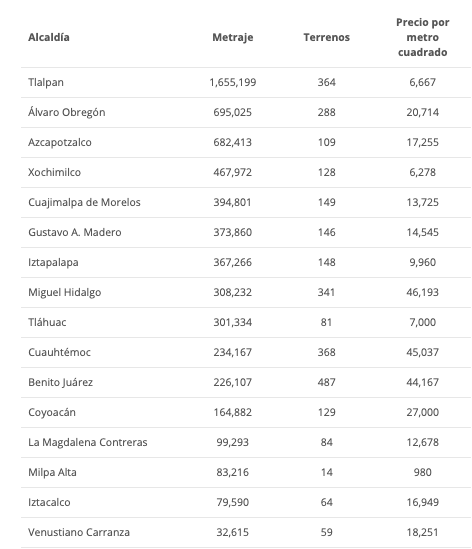

Values plotted in this chart, from the file beside it:
, Alcaldia, Metraje, Terrenos, Precio m2, , 
, Álvaro Obregón, 695025, 288, 20714, , 
, Azcapotzalco, 682413, 109, 17255, , 
, Benito Juárez, 226107, 487, 44167, , 
, Coyoacán, 164882, 129, 27000, , 
, Cuajimalpa de Morelos, 394801, 149, 13725, , 
, Cuauhtémoc, 234167, 368, 45037, , 
, Gustavo A. Madero, 373860, 146, 14545, , 
, Iztacalco, 79590, 64, 16949, , 
, Iztapalapa, 367266, 148, 9960, , 
, La Magdalena Contreras, 99293, 84, 12678, , 
, Miguel Hidalgo, 308232, 341, 46193, , 
, Tláhuac, 301334, 81, 7000, , 
, Tlalpan, 1655199, 364, 6667, , 
, Venustiano Carranza, 32615, 59, 18251, , 
, Xochimilco, 467972, 128, 6278, , 
